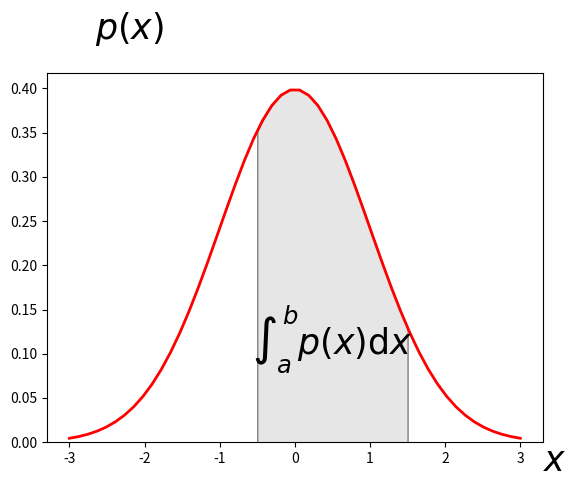

Reproduce this figure in Python. (Note: this script raises an exception after producing the figure.)
"""
Plot demonstrating the integral as the area under a curve of a PDF.

"""

# author: Thomas Haslwanter, date: Jan-2014

import numpy as np
import matplotlib.pyplot as plt
import os
from matplotlib.patches import Polygon
from scipy import stats


a, b = -0.5, 1.5 #integral limits
x = np.linspace(-3, 3)
func = stats.norm().pdf
y = func(x)

fig, ax = plt.subplots()
plt.plot(x, y, 'r', linewidth=2)
plt.ylim(ymin=0)

# Make the shaded region
ix = np.linspace(a, b)
iy = func(ix)
plt.fill_between(ix, iy, facecolor=[0.9, 0.9, 0.9], edgecolor=[0.5, 0.5, 0.5])

fs = 25
plt.text(0.5 * (a + b), 0.1, r"$\int_a^b p(x)\mathrm{d}x$",
         horizontalalignment='center', fontsize=fs)

plt.figtext(0.9, 0.05, '$x$', fontsize=fs)
plt.figtext(0.2, 0.95, '$p(x)$', fontsize=fs)
plt.axvline(x=-2, ymin=0, ymax=1, hold=None, color='k', linewidth=1)

for loc in ['left', 'right', 'top']:
    ax.spines[loc].set_visible(False)
ax.xaxis.set_ticks_position('bottom')

ax.set_xticks((a, b))
ax.set_xticklabels(('$a$', '$b$'), fontsize=fs)
ax.set_yticks([])

outDir = r'C:\Users\<user>\Documents\Teaching\Master_FH\Stats\Images'
outFile = os.path.join(outDir, 'pdf.png')
plt.savefig(outFile, dpi=200)
print('Figure saved to {0}'.format(outFile))

plt.show()
